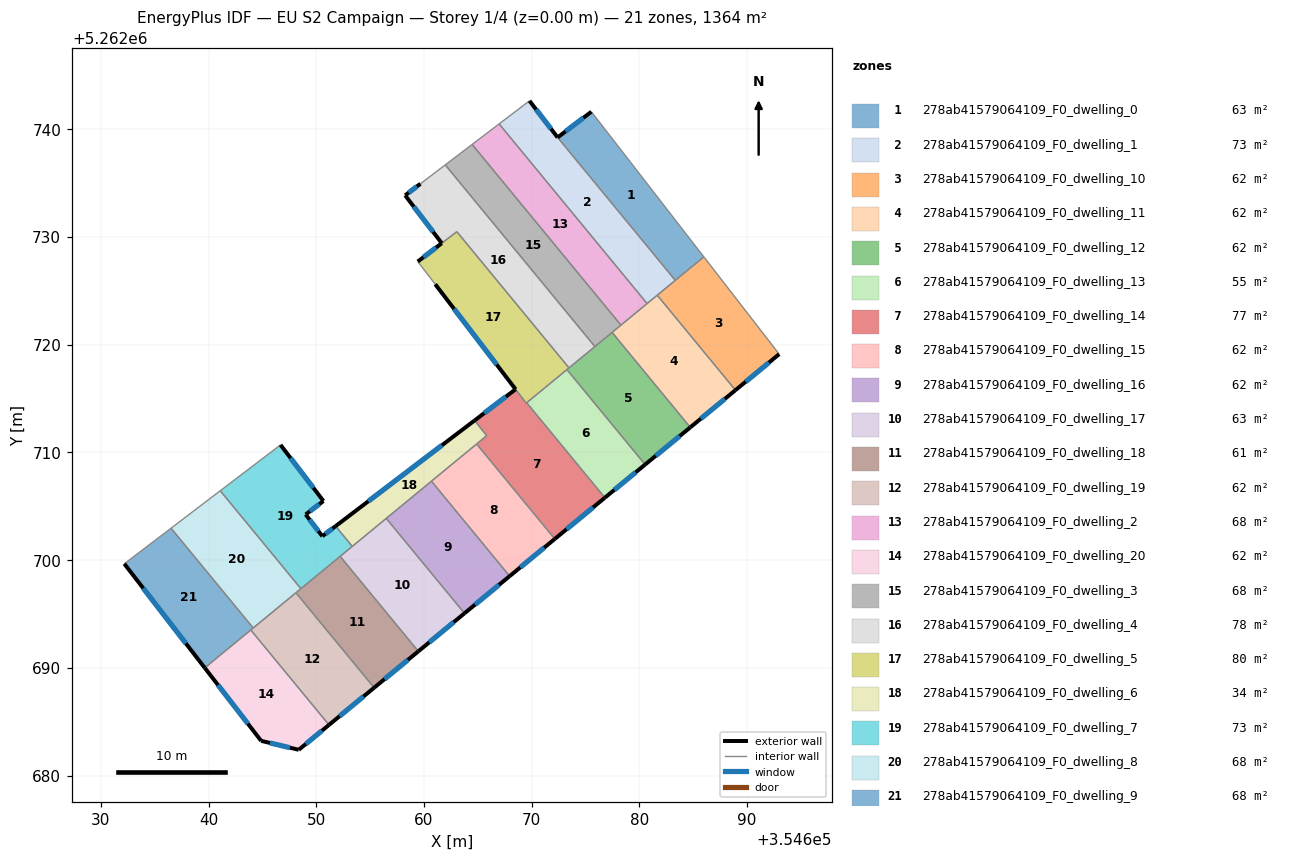
=== STOREY PLAN SPEC (per zone: floor XY polygon, exterior-wall plan segments, windows/doors) ===
zone 1: 278ab41579064109_F0_dwelling_0  (63.0 m²)
  floor: (354675.54, 5262741.64) (354685.97, 5262728.16) (354683.33, 5262725.98) (354672.40, 5262739.25)
  exterior wall: (354675.54, 5262741.64) – (354672.40, 5262739.25)  [3.9 m]
    window: (354674.80, 5262741.08) – (354673.14, 5262739.81)  [3.3 m²]
  interior walls: 3
zone 2: 278ab41579064109_F0_dwelling_1  (73.4 m²)
  floor: (354672.40, 5262739.25) (354683.33, 5262725.98) (354680.71, 5262723.83) (354666.97, 5262740.50) (354669.67, 5262742.56) (354669.79, 5262742.65)
  exterior wall: (354672.40, 5262739.25) – (354669.79, 5262742.65)  [4.3 m]
    window: (354671.79, 5262740.05) – (354670.40, 5262741.85)  [3.6 m²]
  interior walls: 6
zone 3: 278ab41579064109_F0_dwelling_10  (62.0 m²)
  floor: (354685.97, 5262728.16) (354692.97, 5262719.13) (354688.91, 5262715.79) (354681.65, 5262724.60)
  exterior wall: (354688.91, 5262715.79) – (354692.97, 5262719.13)  [5.3 m]
    window: (354689.86, 5262716.57) – (354692.02, 5262718.35)  [4.4 m²]
  interior walls: 4
zone 4: 278ab41579064109_F0_dwelling_11  (62.0 m²)
  floor: (354681.65, 5262724.60) (354688.91, 5262715.79) (354684.72, 5262712.33) (354677.46, 5262721.15)
  exterior wall: (354684.72, 5262712.33) – (354688.91, 5262715.79)  [5.4 m]
    window: (354685.70, 5262713.14) – (354687.93, 5262714.98)  [4.6 m²]
  interior walls: 5
zone 5: 278ab41579064109_F0_dwelling_12  (62.0 m²)
  floor: (354677.46, 5262721.15) (354684.72, 5262712.33) (354680.53, 5262708.88) (354673.27, 5262717.70)
  exterior wall: (354680.53, 5262708.88) – (354684.72, 5262712.33)  [5.4 m]
    window: (354681.51, 5262709.69) – (354683.73, 5262711.52)  [4.6 m²]
  interior walls: 5
zone 6: 278ab41579064109_F0_dwelling_13  (55.3 m²)
  floor: (354673.27, 5262717.70) (354680.53, 5262708.88) (354676.79, 5262705.80) (354669.53, 5262714.62)
  exterior wall: (354676.79, 5262705.80) – (354680.53, 5262708.88)  [4.8 m]
    window: (354677.67, 5262706.53) – (354679.65, 5262708.16)  [4.1 m²]
  interior walls: 3
zone 7: 278ab41579064109_F0_dwelling_14  (76.9 m²)
  floor: (354669.53, 5262714.62) (354676.79, 5262705.80) (354672.14, 5262701.97) (354664.88, 5262710.79) (354665.81, 5262711.56) (354664.69, 5262712.97) (354668.50, 5262715.87) (354669.48, 5262714.58)
  exterior wall: (354668.50, 5262715.87) – (354664.69, 5262712.97)  [4.8 m]
    window: (354667.61, 5262715.19) – (354665.59, 5262713.65)  [4.0 m²]
  exterior wall: (354672.14, 5262701.97) – (354676.79, 5262705.80)  [6.0 m]
    window: (354673.23, 5262702.87) – (354675.70, 5262704.90)  [5.1 m²]
  interior walls: 6
zone 8: 278ab41579064109_F0_dwelling_15  (62.0 m²)
  floor: (354664.88, 5262710.79) (354672.14, 5262701.97) (354667.95, 5262698.52) (354660.69, 5262707.34)
  exterior wall: (354667.95, 5262698.52) – (354672.14, 5262701.97)  [5.4 m]
    window: (354668.93, 5262699.33) – (354671.16, 5262701.16)  [4.6 m²]
  interior walls: 3
zone 9: 278ab41579064109_F0_dwelling_16  (62.0 m²)
  floor: (354660.69, 5262707.34) (354667.95, 5262698.52) (354663.75, 5262695.07) (354656.49, 5262703.88)
  exterior wall: (354663.75, 5262695.07) – (354667.95, 5262698.52)  [5.4 m]
    window: (354664.74, 5262695.88) – (354666.96, 5262697.71)  [4.6 m²]
  interior walls: 3
zone 10: 278ab41579064109_F0_dwelling_17  (63.4 m²)
  floor: (354656.49, 5262703.88) (354663.75, 5262695.07) (354659.47, 5262691.54) (354652.21, 5262700.36)
  exterior wall: (354659.47, 5262691.54) – (354663.75, 5262695.07)  [5.5 m]
    window: (354660.48, 5262692.37) – (354662.75, 5262694.24)  [4.7 m²]
  interior walls: 4
zone 11: 278ab41579064109_F0_dwelling_18  (60.7 m²)
  floor: (354652.21, 5262700.36) (354659.47, 5262691.54) (354655.37, 5262688.16) (354648.11, 5262696.98)
  exterior wall: (354655.37, 5262688.16) – (354659.47, 5262691.54)  [5.3 m]
    window: (354656.33, 5262688.96) – (354658.51, 5262690.75)  [4.5 m²]
  interior walls: 4
zone 12: 278ab41579064109_F0_dwelling_19  (62.0 m²)
  floor: (354648.11, 5262696.98) (354655.37, 5262688.16) (354651.18, 5262684.71) (354643.92, 5262693.53)
  exterior wall: (354651.18, 5262684.71) – (354655.37, 5262688.16)  [5.4 m]
    window: (354652.16, 5262685.52) – (354654.38, 5262687.35)  [4.6 m²]
  interior walls: 4
zone 13: 278ab41579064109_F0_dwelling_2  (68.2 m²)
  floor: (354666.97, 5262740.50) (354680.71, 5262723.83) (354678.28, 5262721.82) (354664.46, 5262738.60)
  interior walls: 4
zone 14: 278ab41579064109_F0_dwelling_20  (62.0 m²)
  floor: (354643.92, 5262693.53) (354651.18, 5262684.71) (354648.37, 5262682.40) (354644.88, 5262683.23) (354639.64, 5262690.00)
  exterior wall: (354648.37, 5262682.40) – (354651.18, 5262684.71)  [3.6 m]
    window: (354649.03, 5262682.94) – (354650.52, 5262684.17)  [3.1 m²]
  exterior wall: (354644.88, 5262683.23) – (354648.37, 5262682.40)  [3.6 m]
    window: (354645.70, 5262683.03) – (354647.55, 5262682.59)  [3.0 m²]
  exterior wall: (354639.64, 5262690.00) – (354644.88, 5262683.23)  [8.6 m]
    window: (354640.87, 5262688.41) – (354643.65, 5262684.82)  [7.2 m²]
  interior walls: 2
zone 15: 278ab41579064109_F0_dwelling_3  (68.2 m²)
  floor: (354664.46, 5262738.60) (354678.28, 5262721.82) (354675.86, 5262719.83) (354661.97, 5262736.70)
  interior walls: 5
zone 16: 278ab41579064109_F0_dwelling_4  (77.5 m²)
  floor: (354661.97, 5262736.70) (354675.86, 5262719.83) (354673.46, 5262717.85) (354663.04, 5262730.50) (354661.65, 5262729.43) (354658.25, 5262733.87) (354659.67, 5262734.95)
  exterior wall: (354658.25, 5262733.87) – (354661.65, 5262729.43)  [5.6 m]
    window: (354659.04, 5262732.83) – (354660.85, 5262730.47)  [4.7 m²]
  exterior wall: (354659.67, 5262734.95) – (354658.25, 5262733.87)  [1.8 m]
    window: (354659.33, 5262734.70) – (354658.58, 5262734.12)  [1.5 m²]
  interior walls: 5
zone 17: 278ab41579064109_F0_dwelling_5  (79.9 m²)
  floor: (354663.05, 5262730.49) (354673.46, 5262717.85) (354669.48, 5262714.58) (354661.04, 5262725.62) (354659.42, 5262727.73) (354661.64, 5262729.42)
  exterior wall: (354661.64, 5262729.42) – (354659.42, 5262727.73)  [2.8 m]
    window: (354661.12, 5262729.03) – (354659.94, 5262728.12)  [2.4 m²]
  exterior wall: (354661.04, 5262725.62) – (354668.50, 5262715.87)  [12.3 m]
    window: (354662.79, 5262723.33) – (354666.75, 5262718.16)  [10.4 m²]
  interior walls: 7
zone 18: 278ab41579064109_F0_dwelling_6  (34.3 m²)
  floor: (354664.69, 5262712.97) (354665.81, 5262711.55) (354653.34, 5262701.28) (354651.79, 5262703.16)
  exterior wall: (354664.69, 5262712.97) – (354651.79, 5262703.16)  [16.2 m]
    window: (354661.66, 5262710.67) – (354654.82, 5262705.47)  [13.7 m²]
  interior walls: 6
zone 19: 278ab41579064109_F0_dwelling_7  (73.0 m²)
  floor: (354650.66, 5262705.49) (354649.01, 5262704.24) (354650.56, 5262702.23) (354651.79, 5262703.16) (354653.34, 5262701.28) (354648.57, 5262697.36) (354641.08, 5262706.45) (354646.68, 5262710.71)
  exterior wall: (354651.79, 5262703.16) – (354650.56, 5262702.23)  [1.6 m]
    window: (354651.50, 5262702.94) – (354650.85, 5262702.45)  [1.3 m²]
  exterior wall: (354650.66, 5262705.49) – (354646.68, 5262710.71)  [6.6 m]
    window: (354649.73, 5262706.72) – (354647.61, 5262709.48)  [5.5 m²]
  exterior wall: (354649.01, 5262704.24) – (354650.66, 5262705.49)  [2.1 m]
    window: (354649.40, 5262704.54) – (354650.27, 5262705.20)  [1.7 m²]
  exterior wall: (354650.56, 5262702.23) – (354649.01, 5262704.24)  [2.5 m]
    window: (354650.19, 5262702.70) – (354649.37, 5262703.77)  [2.1 m²]
  interior walls: 5
zone 20: 278ab41579064109_F0_dwelling_8  (68.2 m²)
  floor: (354641.08, 5262706.45) (354648.57, 5262697.36) (354644.14, 5262693.71) (354636.51, 5262702.97)
  interior walls: 5
zone 21: 278ab41579064109_F0_dwelling_9  (68.2 m²)
  floor: (354636.51, 5262702.97) (354644.14, 5262693.71) (354639.64, 5262690.00) (354632.17, 5262699.67)
  exterior wall: (354632.17, 5262699.67) – (354639.64, 5262690.00)  [12.2 m]
    window: (354633.93, 5262697.40) – (354637.89, 5262692.27)  [10.3 m²]
  interior walls: 4

=== DERIVED (storey summary) ===
Building: EU S2 Campaign
Storey: 1 of 4  (floor level z = 0.00 m)
Storey gross floor area: 1364.5 m²
Zones on this storey: 21
  - 278ab41579064109_F0_dwelling_0: floor 63.0 m²; exterior wall 3.9 m (11.8 m²); 1 window(s) 3.3 m²; WWR 28.1%
  - 278ab41579064109_F0_dwelling_1: floor 73.4 m²; exterior wall 4.3 m (12.9 m²); 1 window(s) 3.6 m²; WWR 28.1%
  - 278ab41579064109_F0_dwelling_10: floor 62.0 m²; exterior wall 5.3 m (15.8 m²); 1 window(s) 4.4 m²; WWR 28.1%
  - 278ab41579064109_F0_dwelling_11: floor 62.0 m²; exterior wall 5.4 m (16.3 m²); 1 window(s) 4.6 m²; WWR 28.1%
  - 278ab41579064109_F0_dwelling_12: floor 62.0 m²; exterior wall 5.4 m (16.3 m²); 1 window(s) 4.6 m²; WWR 28.1%
  - 278ab41579064109_F0_dwelling_13: floor 55.3 m²; exterior wall 4.8 m (14.5 m²); 1 window(s) 4.1 m²; WWR 28.1%
  - 278ab41579064109_F0_dwelling_14: floor 76.9 m²; exterior wall 10.8 m (32.4 m²); 2 window(s) 9.1 m²; WWR 28.1%
  - 278ab41579064109_F0_dwelling_15: floor 62.0 m²; exterior wall 5.4 m (16.3 m²); 1 window(s) 4.6 m²; WWR 28.1%
  - 278ab41579064109_F0_dwelling_16: floor 62.0 m²; exterior wall 5.4 m (16.3 m²); 1 window(s) 4.6 m²; WWR 28.1%
  - 278ab41579064109_F0_dwelling_17: floor 63.4 m²; exterior wall 5.5 m (16.6 m²); 1 window(s) 4.7 m²; WWR 28.1%
  - 278ab41579064109_F0_dwelling_18: floor 60.7 m²; exterior wall 5.3 m (15.9 m²); 1 window(s) 4.5 m²; WWR 28.1%
  - 278ab41579064109_F0_dwelling_19: floor 62.0 m²; exterior wall 5.4 m (16.3 m²); 1 window(s) 4.6 m²; WWR 28.1%
  - 278ab41579064109_F0_dwelling_2: floor 68.2 m²
  - 278ab41579064109_F0_dwelling_20: floor 62.0 m²; exterior wall 15.8 m (47.4 m²); 3 window(s) 13.3 m²; WWR 28.1%
  - 278ab41579064109_F0_dwelling_3: floor 68.2 m²
  - 278ab41579064109_F0_dwelling_4: floor 77.5 m²; exterior wall 7.4 m (22.1 m²); 2 window(s) 6.2 m²; WWR 28.1%
  - 278ab41579064109_F0_dwelling_5: floor 79.9 m²; exterior wall 15.1 m (45.2 m²); 2 window(s) 12.7 m²; WWR 28.1%
  - 278ab41579064109_F0_dwelling_6: floor 34.3 m²; exterior wall 16.2 m (48.6 m²); 1 window(s) 13.7 m²; WWR 28.1%
  - 278ab41579064109_F0_dwelling_7: floor 73.0 m²; exterior wall 12.7 m (38.2 m²); 4 window(s) 10.7 m²; WWR 28.1%
  - 278ab41579064109_F0_dwelling_8: floor 68.2 m²
  - 278ab41579064109_F0_dwelling_9: floor 68.2 m²; exterior wall 12.2 m (36.6 m²); 1 window(s) 10.3 m²; WWR 28.1%
Zone adjacency (shared interzone walls):
  - 278ab41579064109_F0_dwelling_0 ↔ 278ab41579064109_F0_dwelling_1
  - 278ab41579064109_F0_dwelling_0 ↔ 278ab41579064109_F0_dwelling_10
  - 278ab41579064109_F0_dwelling_1 ↔ 278ab41579064109_F0_dwelling_10
  - 278ab41579064109_F0_dwelling_1 ↔ 278ab41579064109_F0_dwelling_11
  - 278ab41579064109_F0_dwelling_1 ↔ 278ab41579064109_F0_dwelling_2
  - 278ab41579064109_F0_dwelling_10 ↔ 278ab41579064109_F0_dwelling_11
  - 278ab41579064109_F0_dwelling_11 ↔ 278ab41579064109_F0_dwelling_12
  - 278ab41579064109_F0_dwelling_11 ↔ 278ab41579064109_F0_dwelling_2
  - 278ab41579064109_F0_dwelling_11 ↔ 278ab41579064109_F0_dwelling_3
  - 278ab41579064109_F0_dwelling_12 ↔ 278ab41579064109_F0_dwelling_13
  - 278ab41579064109_F0_dwelling_12 ↔ 278ab41579064109_F0_dwelling_3
  - 278ab41579064109_F0_dwelling_12 ↔ 278ab41579064109_F0_dwelling_4
  - 278ab41579064109_F0_dwelling_12 ↔ 278ab41579064109_F0_dwelling_5
  - 278ab41579064109_F0_dwelling_13 ↔ 278ab41579064109_F0_dwelling_14
  - 278ab41579064109_F0_dwelling_13 ↔ 278ab41579064109_F0_dwelling_5
  - 278ab41579064109_F0_dwelling_14 ↔ 278ab41579064109_F0_dwelling_15
  - 278ab41579064109_F0_dwelling_14 ↔ 278ab41579064109_F0_dwelling_5
  - 278ab41579064109_F0_dwelling_14 ↔ 278ab41579064109_F0_dwelling_6
  - 278ab41579064109_F0_dwelling_15 ↔ 278ab41579064109_F0_dwelling_16
  - 278ab41579064109_F0_dwelling_15 ↔ 278ab41579064109_F0_dwelling_6
  - 278ab41579064109_F0_dwelling_16 ↔ 278ab41579064109_F0_dwelling_17
  - 278ab41579064109_F0_dwelling_16 ↔ 278ab41579064109_F0_dwelling_6
  - 278ab41579064109_F0_dwelling_17 ↔ 278ab41579064109_F0_dwelling_18
  - 278ab41579064109_F0_dwelling_17 ↔ 278ab41579064109_F0_dwelling_6
  - 278ab41579064109_F0_dwelling_17 ↔ 278ab41579064109_F0_dwelling_7
  - 278ab41579064109_F0_dwelling_18 ↔ 278ab41579064109_F0_dwelling_19
  - 278ab41579064109_F0_dwelling_18 ↔ 278ab41579064109_F0_dwelling_7
  - 278ab41579064109_F0_dwelling_18 ↔ 278ab41579064109_F0_dwelling_8
  - 278ab41579064109_F0_dwelling_19 ↔ 278ab41579064109_F0_dwelling_20
  - 278ab41579064109_F0_dwelling_19 ↔ 278ab41579064109_F0_dwelling_8
  - 278ab41579064109_F0_dwelling_19 ↔ 278ab41579064109_F0_dwelling_9
  - 278ab41579064109_F0_dwelling_2 ↔ 278ab41579064109_F0_dwelling_3
  - 278ab41579064109_F0_dwelling_20 ↔ 278ab41579064109_F0_dwelling_9
  - 278ab41579064109_F0_dwelling_3 ↔ 278ab41579064109_F0_dwelling_4
  - 278ab41579064109_F0_dwelling_4 ↔ 278ab41579064109_F0_dwelling_5
  - 278ab41579064109_F0_dwelling_6 ↔ 278ab41579064109_F0_dwelling_7
  - 278ab41579064109_F0_dwelling_7 ↔ 278ab41579064109_F0_dwelling_8
  - 278ab41579064109_F0_dwelling_8 ↔ 278ab41579064109_F0_dwelling_9